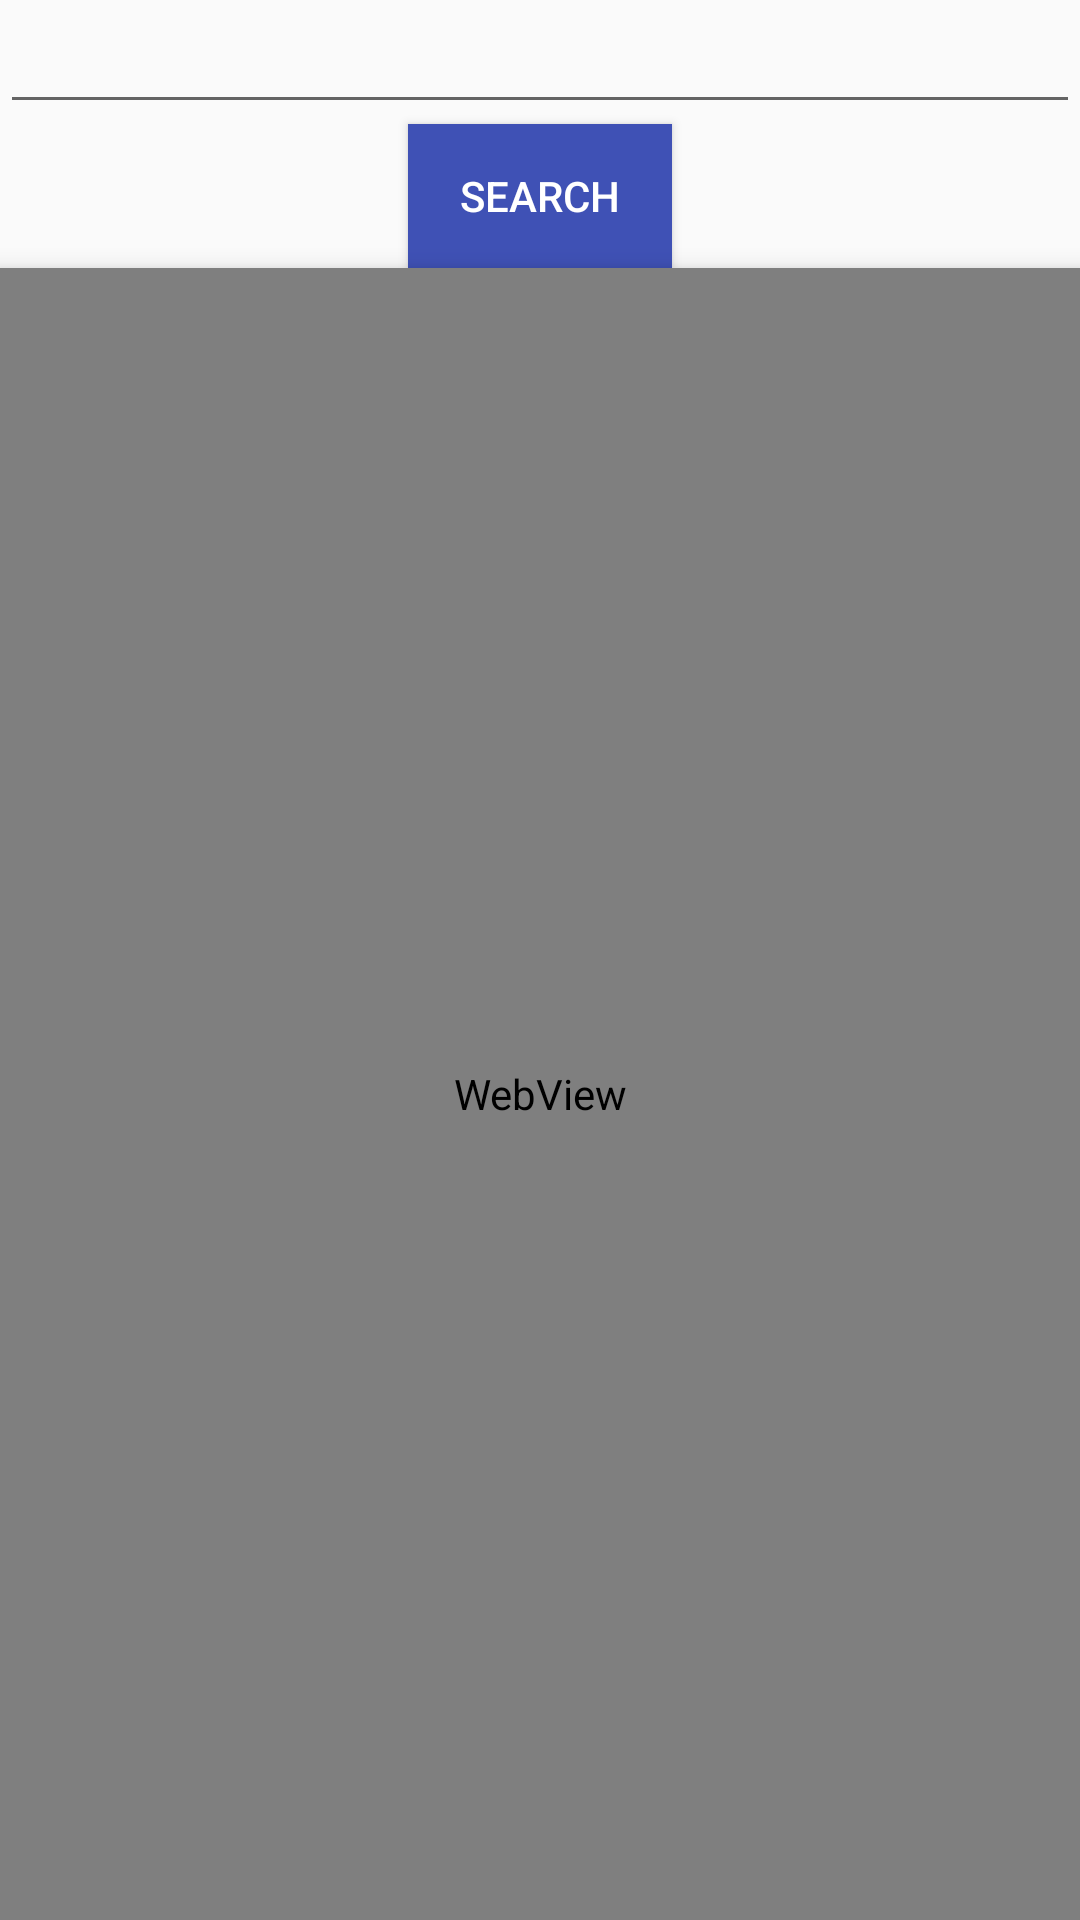

Here is an Android app screen rendered from its layout file. Give the layout XML and the strings, colors and styles it references.
<!-- AndroidManifest.xml: application theme AppTheme -->
<!-- res/layout/activity_search.xml -->
<?xml version="1.0" encoding="utf-8"?>
<LinearLayout xmlns:android="http://schemas.android.com/apk/res/android"
    xmlns:app="http://schemas.android.com/apk/res-auto"
    xmlns:tools="http://schemas.android.com/tools"
    android:layout_width="match_parent"
    android:layout_height="match_parent"
    android:orientation="vertical"
    tools:context="com.ab2018.actionbarexample.SearchActivity">

    <EditText
        android:id="@+id/search_et"
        android:layout_width="match_parent"
        android:layout_height="wrap_content"/>

    <Button
        android:id="@+id/search_btn"
        android:layout_width="wrap_content"
        android:layout_height="wrap_content"
        android:layout_gravity="center"
        android:text="Search"
        android:background="@color/colorPrimary"
        android:textColor="#FFF"/>

    <WebView
        android:id="@+id/webView"
        android:layout_width="match_parent"
        android:layout_height="match_parent"
        android:background="#FFF"
        android:elevation="5dp"/>

</LinearLayout>
<!-- resources referenced by this layout -->
<resources>
  <color name="colorPrimary">#3F51B5</color>
  <style name="AppTheme" parent="Theme.AppCompat.Light.DarkActionBar">
          
          <item name="colorPrimary">@color/colorPrimary</item>
          <item name="colorPrimaryDark">@color/colorPrimaryDark</item>
          <item name="colorAccent">@color/colorAccent</item>
      </style>
  <color name="colorPrimaryDark">#303F9F</color>
  <color name="colorAccent">#FF4081</color>
</resources>
